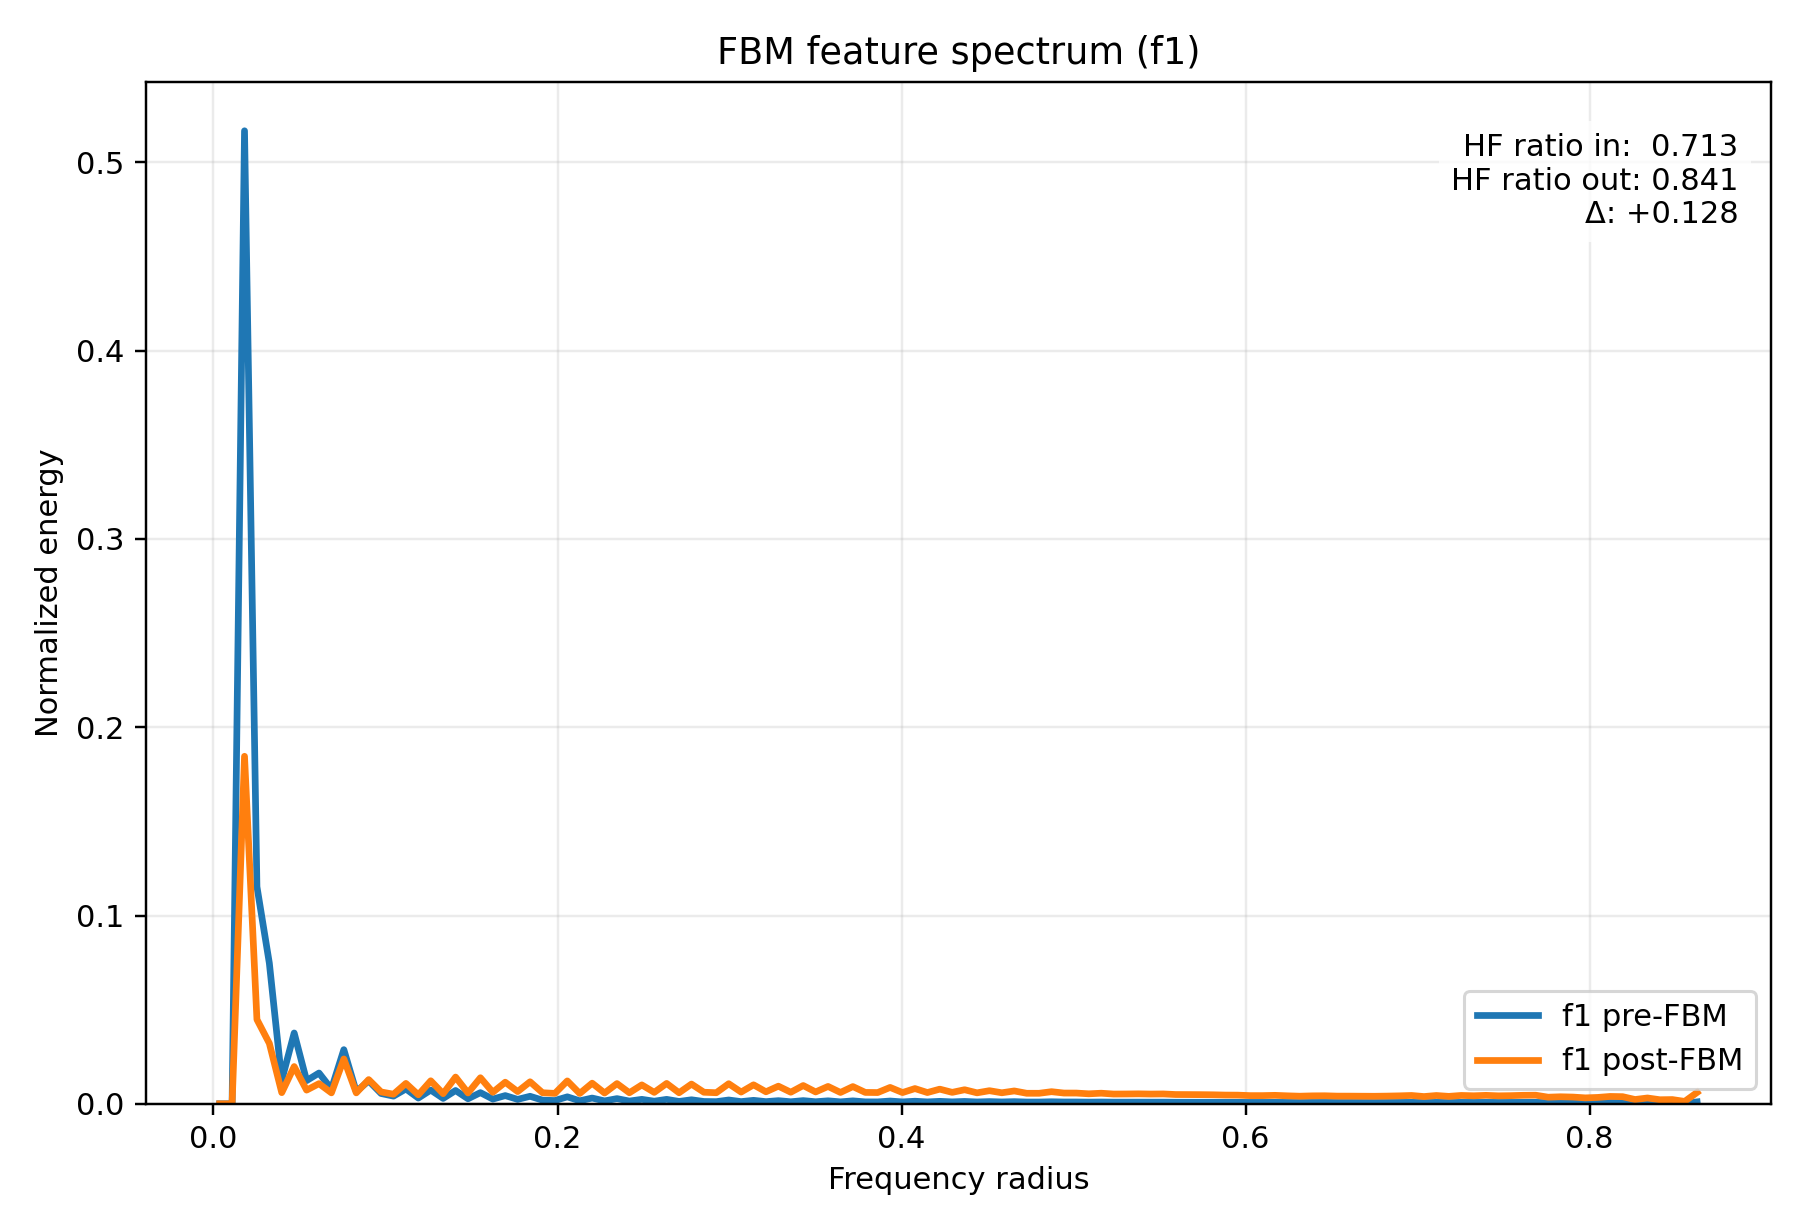

Source data for this figure (header and first rows):
radius, input_normalized_energy, output_normalized_energy, input_raw_avg_energy, output_raw_avg_energy
3.608439182439327278e-03, 1.659273534752409412e-12, 8.047952876032814256e-13, 1.210678815405365645e-12, 2.604333223687483194e-12
1.082531754731798183e-02, 0.000000000000000000e+00, 0.000000000000000000e+00, 0.000000000000000000e+00, 0.000000000000000000e+00
1.804219591219663466e-02, 5.167688710686311193e-01, 1.845552674493157463e-01, 3.770572552144600409e-01, 5.972244395915401460e-01
2.525907427707529268e-02, 1.153210595207488920e-01, 4.477234919756366976e-02, 8.414330778361087115e-02, 1.448841939234004894e-01
3.247595264195394377e-02, 7.469143672272705869e-02, 3.208695642922194946e-02, 5.449815129239029415e-02, 1.038340158830903803e-01
3.969283100683260179e-02, 1.255858084065441561e-02, 5.918436683119678021e-03, 9.163291920765044563e-03, 1.915217636529868706e-02
4.690970937171125288e-02, 3.760815946717785407e-02, 1.976665514236094004e-02, 2.744056419853222253e-02, 6.396528098683382235e-02
5.412658773658991090e-02, 1.229196238781857416e-02, 7.258210895733182254e-03, 8.968755392649640362e-03, 2.348771180877791756e-02
6.134346610146856199e-02, 1.634825674151960812e-02, 1.069534993878005179e-02, 1.192840583015693234e-02, 3.461036068871634758e-02
6.856034446634720614e-02, 7.884796589365240110e-03, 5.806576729069180820e-03, 5.753093745299438407e-03, 1.879019537557218011e-02
7.577722283122587110e-02, 2.875266316790479545e-02, 2.381146480443022823e-02, 2.097920532979676705e-02, 7.705436382402343354e-02
8.299410119610453607e-02, 6.440569976438940275e-03, 5.795134362817278353e-03, 4.699322604921779035e-03, 1.875316765554641343e-02
9.021097956098317328e-02, 1.218501689314864696e-02, 1.286136625125404442e-02, 8.890723264680306867e-03, 4.161963165801379344e-02
9.742785792586183824e-02, 5.468978225599967734e-03, 6.292813210263053895e-03, 3.990406609260537148e-03, 2.036366609793844110e-02
1.046447362907405032e-01, 4.069037573744764547e-03, 5.084913395745440691e-03, 2.968948450296544309e-03, 1.645487877488833670e-02
1.118616146556191404e-01, 7.876206168663239804e-03, 1.082360905370434445e-02, 5.746825797223666099e-03, 3.502540968239627184e-02
1.190784930204978054e-01, 3.050098464577549826e-03, 4.756275054997356408e-03, 2.225485743383162022e-03, 1.539139870415304895e-02
1.262953713853764426e-01, 7.284461942476877679e-03, 1.220308194185392575e-02, 5.315063231391402646e-03, 3.948941081302296402e-02
1.335122497502551075e-01, 2.863406497030371051e-03, 5.376646304854862390e-03, 2.089267087819875624e-03, 1.739893215012528610e-02
1.407291281151337725e-01, 7.055011114734836136e-03, 1.418971770150388896e-02, 5.147645834255633497e-03, 4.591820282003138826e-02
1.479460064800124097e-01, 2.659487959860004289e-03, 5.756060602025180051e-03, 1.940479170788791691e-03, 1.862672420468038451e-02
1.551628848448910747e-01, 5.918543617227851363e-03, 1.382666006085267810e-02, 4.318429255547431671e-03, 4.474334122451018025e-02
1.623797632097697119e-01, 2.494229317169635324e-03, 6.120766405394839800e-03, 1.819899209994245122e-03, 1.980691928685567038e-02
1.695966415746483769e-01, 4.349440777927053928e-03, 1.146561369511108971e-02, 3.173542938164356213e-03, 3.710294920472179819e-02
1.768135199395270418e-01, 2.344598299259426522e-03, 6.484054768956715523e-03, 1.710721850314087271e-03, 2.098252750620900955e-02
1.840303983044057068e-01, 3.982021972173846285e-03, 1.168748272942294990e-02, 2.905458047282683063e-03, 3.782092172054829504e-02
1.912472766692843440e-01, 1.936303312398285738e-03, 5.878226259057852711e-03, 1.412811903174024429e-03, 1.902205464995584613e-02
1.984641550341630090e-01, 1.729759737864940139e-03, 5.517972976480415084e-03, 1.262108643640066225e-03, 1.785626801177490203e-02
2.056810333990416462e-01, 3.694205262531904520e-03, 1.215087633871026612e-02, 2.695454340368155875e-03, 3.932047246457093248e-02
2.128979117639203111e-01, 1.586948022181688045e-03, 5.473874053093386559e-03, 1.157906946241688299e-03, 1.771356303688903858e-02
2.201147901287989761e-01, 3.046566114462179436e-03, 1.094959908401005842e-02, 2.222908385663832469e-03, 3.543311587406113711e-02
2.273316684936776133e-01, 1.525919541579204806e-03, 5.719065824518945046e-03, 1.113377887557684930e-03, 1.850700838421460992e-02
2.345485468585562783e-01, 2.743779570357521205e-03, 1.072654960525847370e-02, 2.001982030328446592e-03, 3.471132341703909996e-02
2.417654252234349155e-01, 1.439139112090685778e-03, 5.861882618882315737e-03, 1.050059076419528363e-03, 1.896916631206323547e-02
2.489823035883135804e-01, 2.353661117014349546e-03, 1.002683441289315552e-02, 1.717334480018569429e-03, 3.244703142792625811e-02
2.561991819531922454e-01, 1.374177891199202840e-03, 6.064612000696199649e-03, 1.002660517767821726e-03, 1.962520253967070180e-02
2.634160603180708549e-01, 2.347856845142028137e-03, 1.081032610362909867e-02, 1.713099428444796396e-03, 3.498242579727367518e-02
2.706329386829495753e-01, 1.235664569406077226e-03, 5.861971906065435028e-03, 9.015951172572383597e-04, 1.896945524712663478e-02
2.778498170478281848e-01, 2.124774402635948300e-03, 1.046978888443502592e-02, 1.550328684758284919e-03, 3.388044072416220714e-02
2.850666954127068498e-01, 1.216290123577325752e-03, 6.136843244771501144e-03, 8.874586710150650587e-04, 1.985894425216730430e-02
2.922835737775855147e-01, 1.135298402445645899e-03, 5.878585484744365715e-03, 8.283635556265252957e-04, 1.902321711127315240e-02
2.995004521424641242e-01, 2.015863070015977507e-03, 1.065506869013322158e-02, 1.470862195117539394e-03, 3.448000978363715413e-02
3.067173305073428446e-01, 1.152142677285269414e-03, 6.231491532460427772e-03, 8.406538780369533824e-04, 2.016522795435880117e-02
3.139342088722214541e-01, 1.832652069533591277e-03, 1.007824617419378517e-02, 1.337183405944092395e-03, 3.261340088871455406e-02
3.211510872371001746e-01, 1.140278644512556167e-03, 6.369993440113225387e-03, 8.319973588781986529e-04, 2.061342282478165547e-02
3.283679656019787840e-01, 1.654092202429829211e-03, 9.355505003612995391e-03, 1.206898287875009506e-03, 3.027459638567653322e-02
3.355848439668573935e-01, 1.075100614135740150e-03, 6.144958713163287817e-03, 7.844406065077504531e-04, 1.988520606592799125e-02
3.428017223317361140e-01, 1.680701418685361060e-03, 9.698259810774632200e-03, 1.226313540237194315e-03, 3.138375761663751012e-02
3.500186006966147234e-01, 1.083769529703454762e-03, 6.292544986558065018e-03, 7.907658278835835415e-04, 2.036279812080556834e-02
3.572354790614934439e-01, 1.576672350867384942e-03, 9.214418168546791368e-03, 1.150409365334299295e-03, 2.981803663980367447e-02
3.644523574263720533e-01, 1.025124457286609708e-03, 6.016521330995255011e-03, 7.479758084468049505e-04, 1.946958019597565606e-02
3.716692357912506628e-01, 1.550616660711348150e-03, 9.142056433054141992e-03, 1.131397989914883053e-03, 2.958387265453927412e-02
3.788861141561293833e-01, 1.021771152814052088e-03, 6.039257699582994965e-03, 7.455290902888278299e-04, 1.954315552750548329e-02
3.861029925210079927e-01, 1.006511317336531049e-03, 5.965825500558155810e-03, 7.343948443961138784e-04, 1.930552750140415372e-02
3.933198708858867132e-01, 1.463055867197437555e-03, 8.688813518122966498e-03, 1.067509790924718854e-03, 2.811716975513302297e-02
4.005367492507653226e-01, 1.002511947991364645e-03, 5.964859103921919987e-03, 7.314767289439216098e-04, 1.930240022306918199e-02
4.077536276156439876e-01, 1.356986981300045475e-03, 8.085131993888550195e-03, 9.901172752001892365e-04, 2.616364458630153142e-02
4.149705059805226526e-01, 1.000787019016414255e-03, 5.969712190520855451e-03, 7.302181450369813745e-04, 1.931810490581487710e-02
4.221873843454012620e-01, 1.302021847829470252e-03, 7.773613668447283166e-03, 9.500123007731227408e-04, 2.515556521850321331e-02
4.294042627102799825e-01, 1.016103082067783747e-03, 6.070813250953333191e-03, 7.413934170360449334e-04, 1.964526990626916728e-02
... 60 more rows
